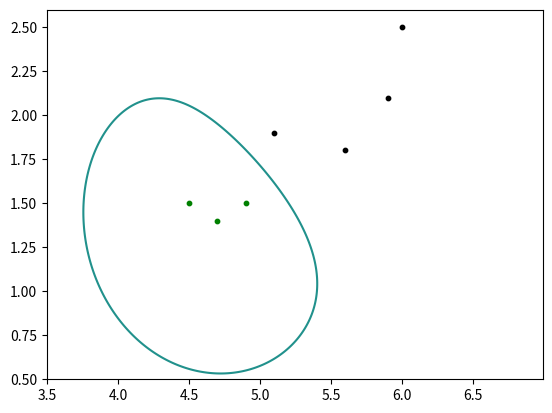

Reproduce this figure in Python.
# -*- coding: utf-8 -*-
"""
Created on Tue Jun  5 20:24:11 2018

@author: Administrator
"""

import numpy as np
import matplotlib.pyplot as plt


x = np.arange(3.5, 7, .01)
y = np.arange(0.5, 2.5, .01)
goodData=np.array([[4.7,1.4],[4.5,1.5],[4.9,1.5]])
badData=np.array([[6,2.5],[5.1,1.9],[5.9,2.1],[5.6,1.8]])
x, y = np.meshgrid(x, y)
f = 0.3692*np.exp((-1)*(pow((x-4.7),2)+pow((y-1.4),2))/0.5)+0.4189 *np.exp((-1)*(pow((x-4.5),2)+pow((y-1.5),2))/0.5)\
+0.5858*np.exp((-1)*(pow((x-4.9),2)+pow((y-1.5),2))/0.5)-0.2916*np.exp((-1)*(pow((x-6),2)+pow((y-2.5),2))/0.5)\
-0.6570*np.exp((-1)*(pow((x-5.1),2)+pow((y-1.9),2))/0.5)-0.2126*np.exp((-1)*(pow((x-5.9),2)+pow((y-2.1),2))/0.5)\
-0.2126*np.exp((-1)*(pow((x-5.6),2)+pow((y-1.8),2))/0.5)-0.362203
t = 0.3292*np.exp((-1)*(pow((x-4.7),2)+pow((y-1.4),2))/0.5)+0.4302 *np.exp((-1)*(pow((x-4.5),2)+pow((y-1.5),2))/0.5)\
+0.9177*np.exp((-1)*(pow((x-4.9),2)+pow((y-1.5),2))/0.5)-0.3563*np.exp((-1)*(pow((x-6),2)+pow((y-2.5),2))/0.5)\
-0.9709*np.exp((-1)*(pow((x-5.1),2)+pow((y-1.9),2))/0.5)-0.0977*np.exp((-1)*(pow((x-5.9),2)+pow((y-2.1),2))/0.5)\
-0.2520*np.exp((-1)*(pow((x-5.6),2)+pow((y-1.8),2))/0.5)-0.2463
d = 0.3463*np.exp((-1)*(pow((x-4.7),2)+pow((y-1.4),2))/0.5)+0.4054 *np.exp((-1)*(pow((x-4.5),2)+pow((y-1.5),2))/0.5)\
+0.4056*np.exp((-1)*(pow((x-4.9),2)+pow((y-1.5),2))/0.5)-0.2896*np.exp((-1)*(pow((x-6),2)+pow((y-2.5),2))/0.5)\
-0.2893*np.exp((-1)*(pow((x-5.1),2)+pow((y-1.9),2))/0.5)-0.2893*np.exp((-1)*(pow((x-5.9),2)+pow((y-2.1),2))/0.5)\
-0.2893*np.exp((-1)*(pow((x-5.6),2)+pow((y-1.8),2))/0.5)-0.4214
g=pow(x,2)/4+pow(y,2)/9
plt.figure()
plt.contour(x, y, t, 0)
plt.scatter(badData[:,0], badData[:,1], marker = 'o', color = 'k', s=10, label = u'坏')  
plt.scatter(goodData[:,0],goodData[:,1], marker = 'o', color = 'g', s=10, label = u'好')  
plt.show()
